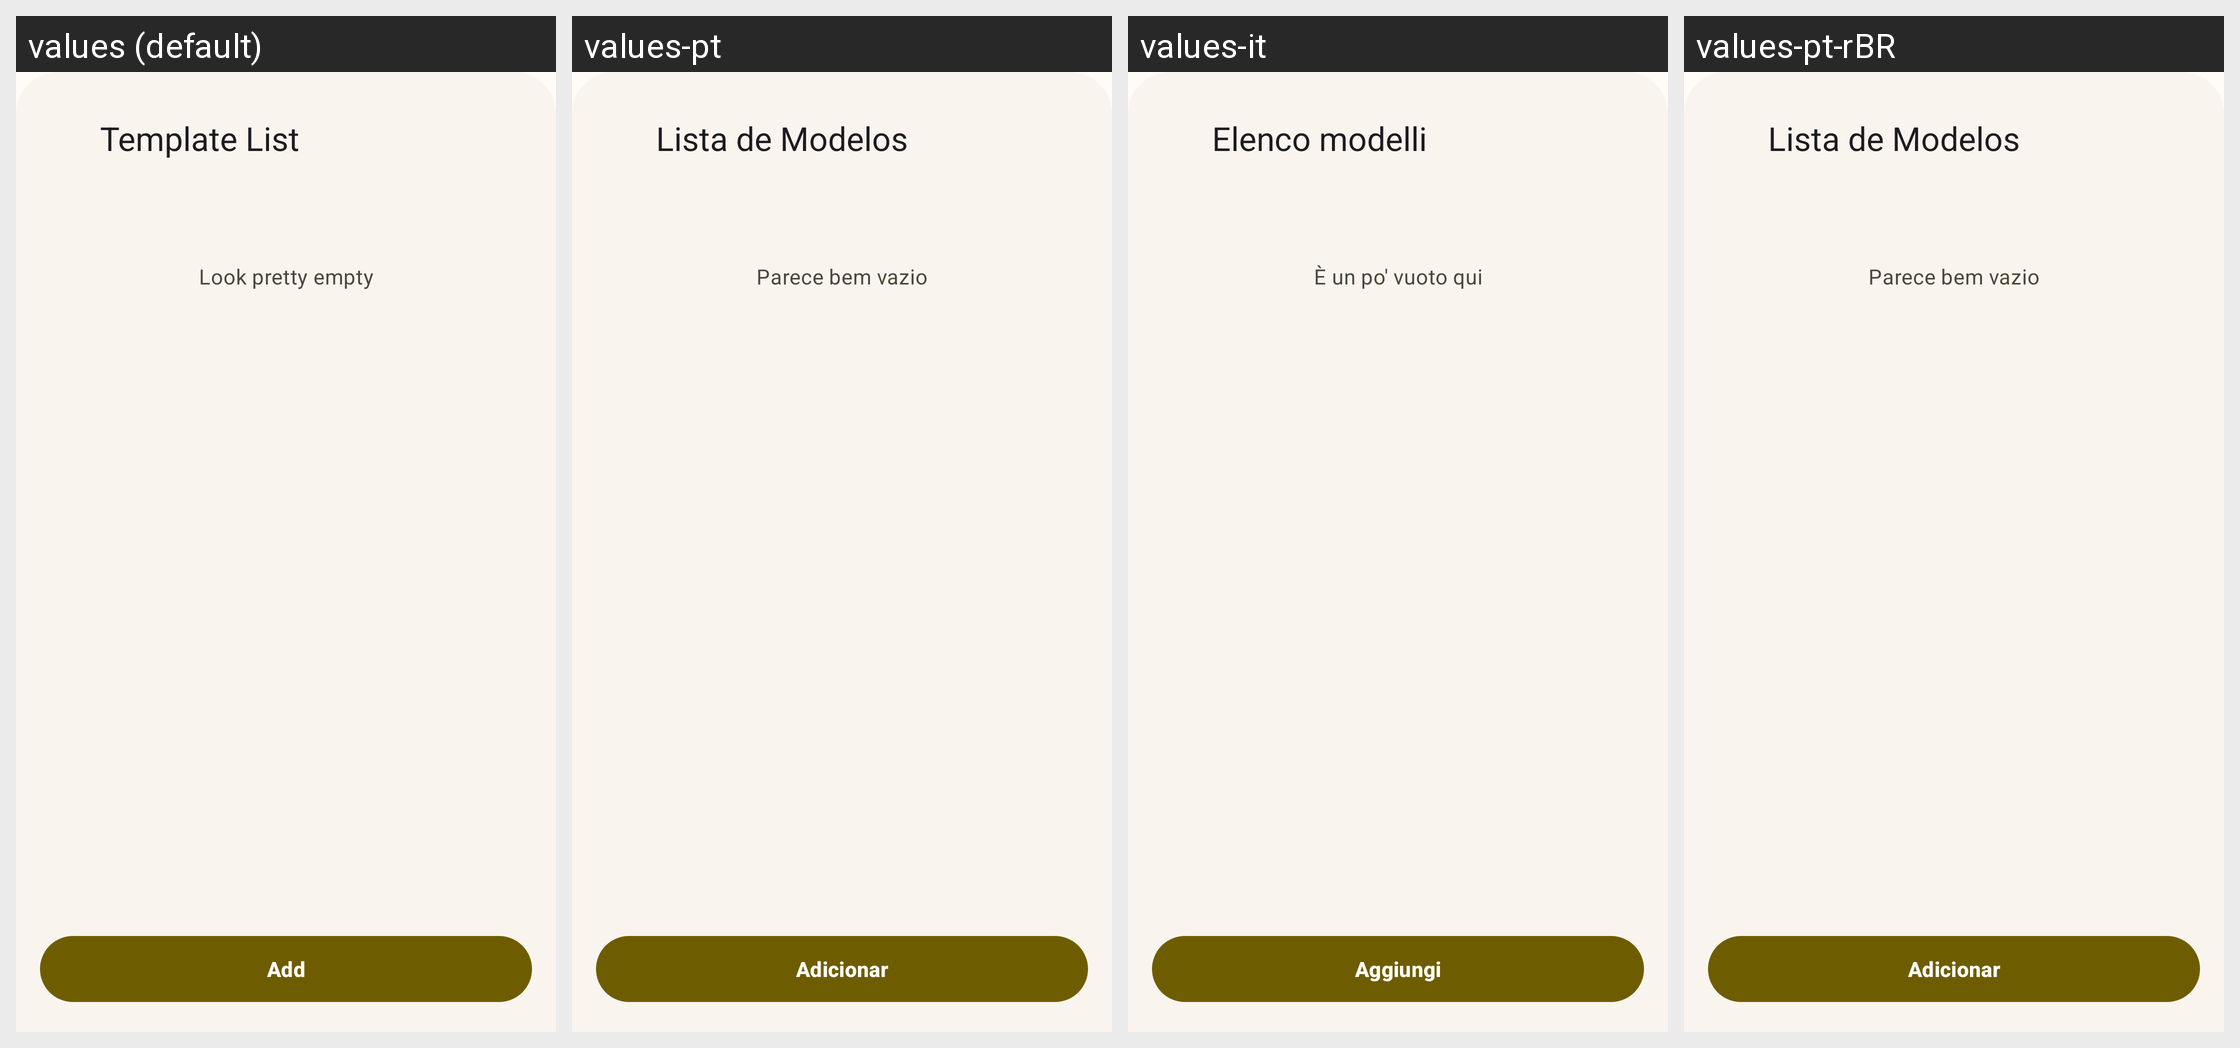

Here is an Android app screen in its default locale and in the app's own translations. Write out the translated-string differences for the strings that appear on this screen.
Android screen res/layout/dlg_edit_text_template_list.xml rendered under 4 locales, left to right: values (default), values-pt, values-it, values-pt-rBR. Device: Nexus 5 (rendered at 1080×1920; each locale shown at half size, 540×960, under a caption strip naming it); theme Theme.MyApp.
Other locales in the repository, not shown: values-de-rDE, values-es, values-fr, values-ja, values-nb-rNO, values-nn, values-ru, values-vi, values-zh-rCN, values-zh-rTW.
Strings drawn on this screen, with the default value and each locale's value (text and hints the layout hard-codes, and strings that could not be matched under every locale, appear in the picture but are not listed):

dialog_title_template_title
  values: Template List
  values-pt: Lista de Modelos
  values-it: Elenco modelli
  values-pt-rBR: Lista de Modelos

dialog_button_add_template
  values: Add
  values-pt: Adicionar
  values-it: Aggiungi
  values-pt-rBR: Adicionar
